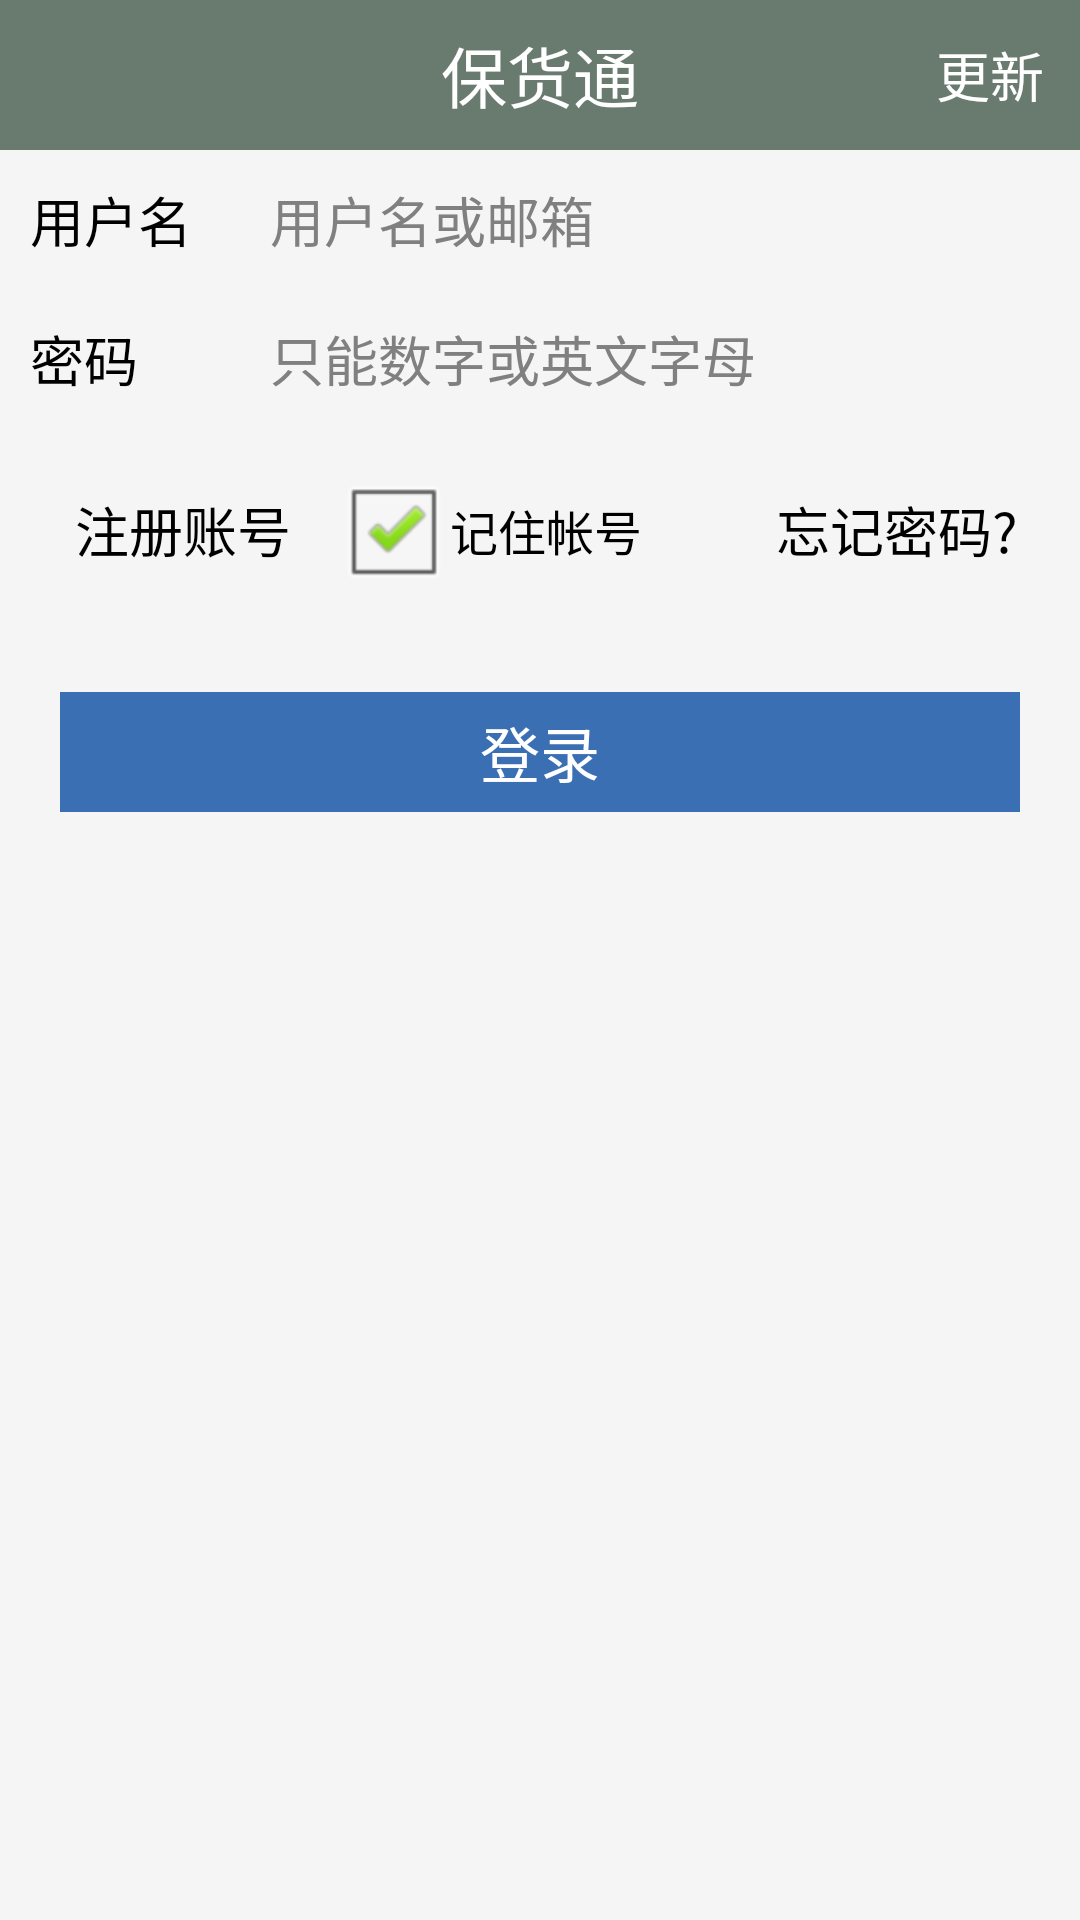

The Android layout XML behind this screen, and the referenced resources:
<!-- AndroidManifest.xml: activity theme android:Theme.NoTitleBar -->
<!-- res/layout/activity_login.xml -->
<?xml version="1.0" encoding="utf-8"?>
<LinearLayout
    xmlns:android="http://schemas.android.com/apk/res/android"
    android:orientation="vertical"
    android:layout_width="match_parent"
    android:layout_height="match_parent">

    <FrameLayout style="@style/meun_top_lin"
        android:background="#ff697b6e">


        <TextView
            style="@style/meun_top_title_center"
            android:layout_gravity="center"
            android:text="@string/app_name" />

        <TextView
            android:visibility="visible"
            android:layout_gravity="right|center"
            android:id="@+id/tv_Update"
            android:layout_width="60dp"
            android:layout_height="40dp"
            android:text="更新"
            android:textColor="@android:color/white"
            android:textSize="18dp"
            android:gravity="center"/>

    </FrameLayout>

    <LinearLayout
        style="@style/layout_full"
        android:orientation="vertical"
        android:background="@color/graywhite"
        android:weightSum="1">
        <LinearLayout
            android:layout_width="fill_parent"
            android:layout_height="wrap_content"
            android:padding="10dp"
            android:gravity="center_vertical"
            android:orientation="horizontal" >
            <TextView
                style="@style/register_textview"
                android:text="@string/reg_nick"
                android:textSize="18dp"/>
            <EditText
                android:id="@+id/edit_name"
                style="@style/register_editview"
                android:maxLength="20"
                android:textSize="18dp"
                android:hint="@string/reg_hint_nick" />
        </LinearLayout>

        <LinearLayout android:layout_width="fill_parent"
            android:layout_height="wrap_content"
            android:padding="10dp"
            android:gravity="center_vertical"
            android:orientation="horizontal" >

            <TextView
                style="@style/register_textview"
                android:text="@string/reg_pw"
                android:textSize="18dp"/>
            <EditText
                android:id="@+id/edit_pw"
                android:inputType="textPassword"
                android:maxLength="18"
                style="@style/register_editview"
                android:textSize="18dp"
                android:hint="@string/reg_hint_pw" />
        </LinearLayout>

        <LinearLayout
            android:layout_width="fill_parent"
            android:gravity="center"
            android:layout_height="wrap_content"
            android:padding="10dp"
            android:orientation="horizontal"
            android:weightSum="1">

            <TextView
                android:id="@+id/register"
                android:layout_width="0dp"
                android:layout_height="wrap_content"
                android:textSize="18sp"
                android:textColor="@android:color/black"
                android:text="注册账号"
                android:layout_weight="0.3"
                android:gravity="center" />

            <CheckBox
                android:layout_width="0dp"
                android:layout_height="wrap_content"
                android:text="记住帐号"
                android:id="@+id/checkBox"
                android:checked="true"
                android:clickable="true"
                android:textColor="@android:color/black"
                android:layout_weight="0.4" />

            <TextView
                android:id="@+id/findPw"
                android:layout_width="0dp"
                android:layout_height="wrap_content"
                android:textSize="18sp"
                android:textColor="@android:color/black"
                android:text="@string/login_findPw"
                android:layout_weight="0.3"
                android:gravity="center" />
        </LinearLayout>

        <LinearLayout
            android:paddingTop="20dp"
            android:paddingLeft="20dp"
            android:paddingRight="20dp"
            android:layout_width="fill_parent"
            android:layout_height="wrap_content"
            android:orientation="vertical">
            <TextView
                android:layout_width="fill_parent"
                android:id="@+id/user_login"
                android:layout_height="40dp"
                android:gravity="center"
                android:textColor="@android:color/white"
                android:text="@string/btn_login"
                android:textSize="20dp"
                android:background="#ff3a6fb3"/>
        </LinearLayout>

        <ImageView
            android:layout_width="71dp"
            android:layout_height="68dp"
            android:id="@+id/iv_loading"
            android:layout_gravity="center_horizontal"
            android:layout_marginTop="20dp"
            android:src="@drawable/loading"
            android:visibility="invisible" />
        <LinearLayout
            android:paddingTop="20dp"
            android:paddingLeft="20dp"
            android:paddingRight="20dp"
            android:layout_width="fill_parent"
            android:layout_height="wrap_content"
            android:orientation="vertical">
            <TextView
                android:layout_width="fill_parent"
                android:id="@+id/APP_version"
                android:layout_height="40dp"
                android:gravity="center"
                android:textSize="20dp"/>
        </LinearLayout>

    </LinearLayout>
</LinearLayout>
<!-- resources referenced by this layout -->
<resources>
  <color name="graywhite">#F5F5F5</color>
  <string name="app_name">保货通</string>
  <string name="btn_login">登录</string>
  <string name="login_findPw">忘记密码?</string>
  <string name="reg_hint_nick">用户名或邮箱</string>
  <string name="reg_hint_pw">只能数字或英文字母</string>
  <string name="reg_nick">用户名</string>
  <string name="reg_pw">密码</string>
  <style name="layout_full">
          <item name="android:layout_width">fill_parent</item>
          <item name="android:layout_height">fill_parent</item>
      </style>
  <style name="meun_top_lin">
          <item name="android:layout_width">fill_parent</item>
          <item name="android:layout_height">50dp</item>
          
          <item name="android:orientation">horizontal</item>
          <item name="android:gravity">center_vertical</item>
      </style>
  <style name="meun_top_title_center">
          <item name="android:layout_width">wrap_content</item>
          <item name="android:layout_weight">1</item>
          <item name="android:layout_height">wrap_content</item>
          <item name="android:textColor">#fff</item>
          <item name="android:textSize">22dp</item>
          <item name="android:gravity">center</item>
      </style>
  <style name="register_editview">
          <item name="android:layout_width">fill_parent</item>
          <item name="android:layout_height">wrap_content</item>
          <item name="android:textColor">@android:color/black</item>
          <item name="android:background">@android:color/transparent</item>
          <item name="android:singleLine">true</item>
      </style>
  <style name="register_textview">
          <item name="android:layout_width">80dp</item>
          <item name="android:layout_height">wrap_content</item>
          <item name="android:textColor">@android:color/black</item>
      </style>
</resources>
